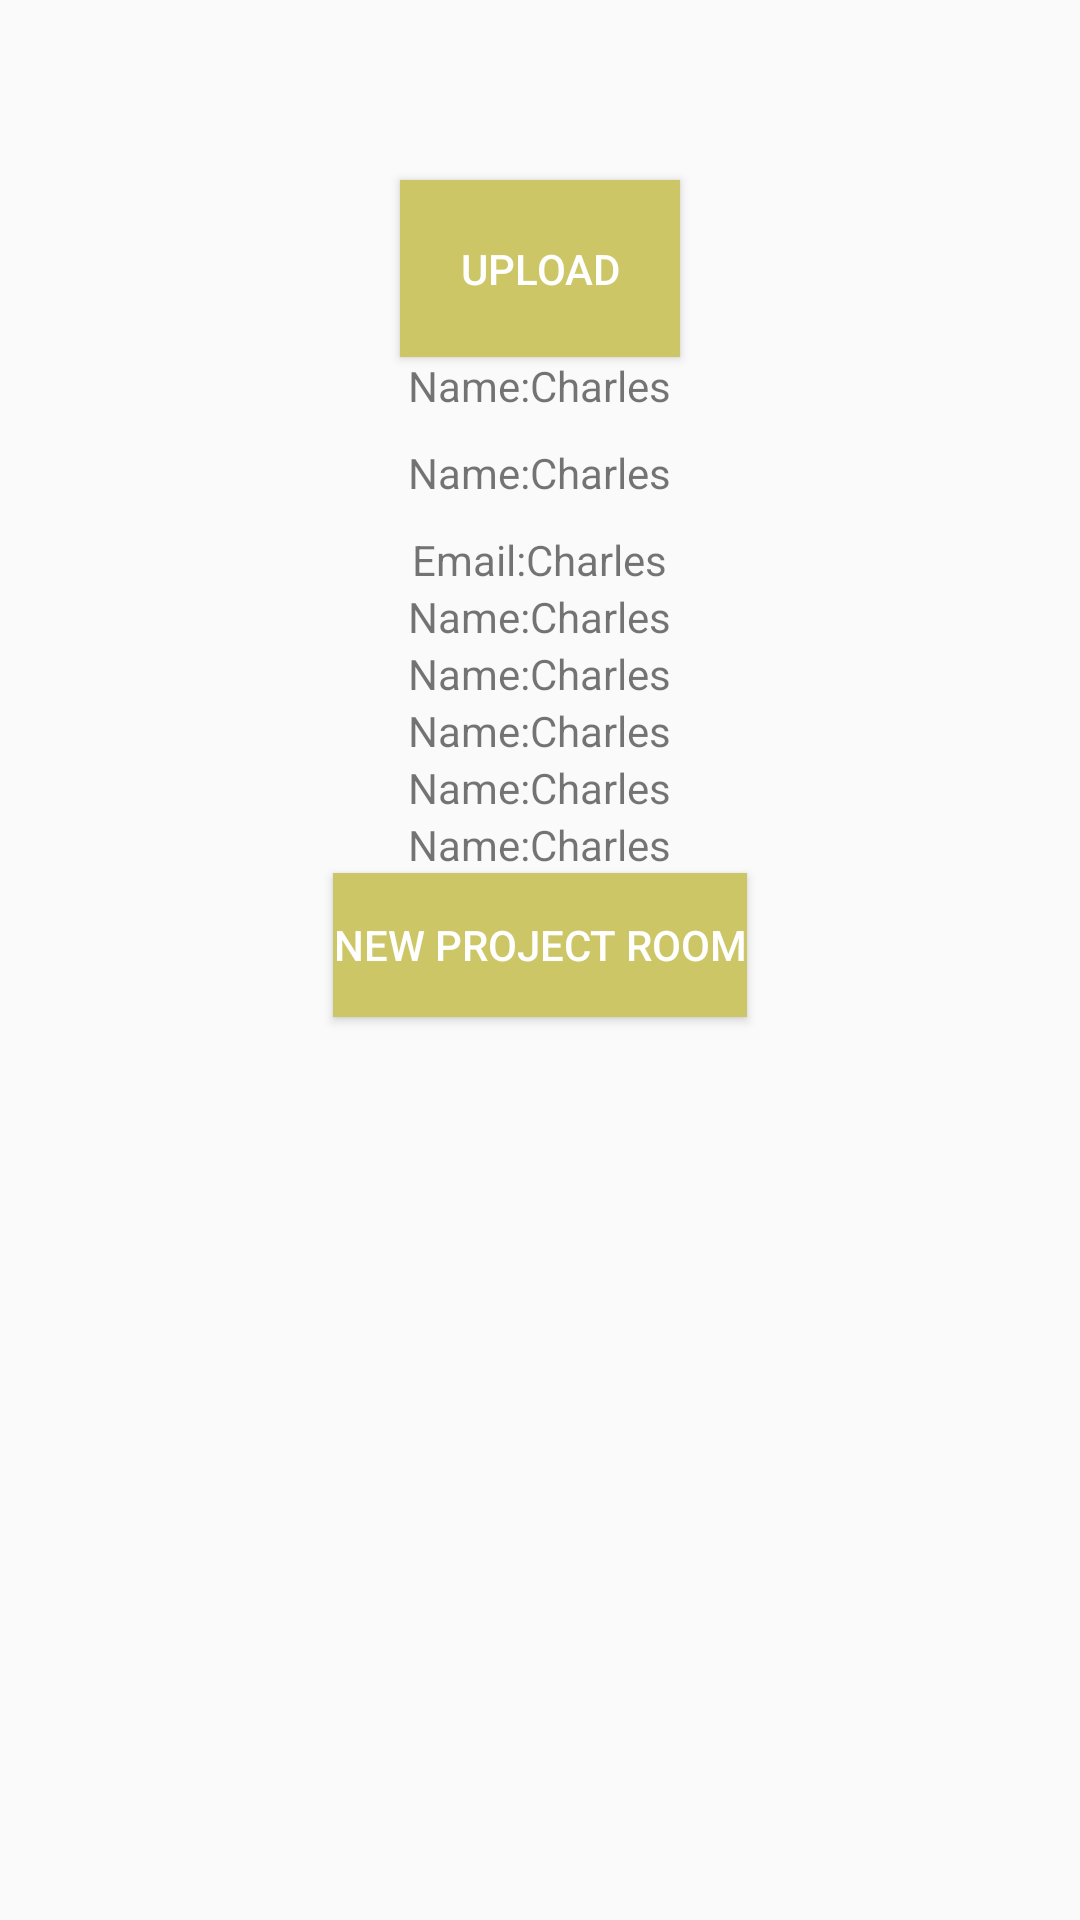

Here is an Android app screen rendered from its layout file. Give the layout XML and the strings, colors and styles it references.
<!-- AndroidManifest.xml: application theme AppTheme -->
<!-- res/layout/activity_profile.xml -->
<?xml version="1.0" encoding="utf-8"?>
<LinearLayout
    xmlns:android="http://schemas.android.com/apk/res/android"
    xmlns:app="http://schemas.android.com/apk/res-auto"
    xmlns:tools="http://schemas.android.com/tools"
    android:layout_width="match_parent"
    android:layout_height="match_parent"
    android:orientation="vertical"
    android:padding="20dp"
    tools:context="com.example.android.the_help_app.profile">

    <ImageView
        android:id="@+id/profile_pic"
        android:layout_gravity="center"
        android:layout_height="wrap_content"
        android:layout_width="wrap_content"
        android:padding="20dp"
        android:src="@mipmap/ic_launcher_round"
        />
    <Button
        android:id="@+id/upload"
        android:layout_gravity="center"
        android:layout_width="wrap_content"
        android:textColor="@android:color/white"
        android:background="#ccc666"
        android:layout_height="wrap_content"
        android:padding="20dp"
        android:text="upload"
        />
    <LinearLayout
        android:layout_width="wrap_content"
        android:layout_height="wrap_content"
        android:layout_gravity="center"
        >
    <TextView
        android:layout_height="wrap_content"
        android:layout_width="wrap_content"
        android:text="Name:"

        />
    <TextView
        android:layout_height="wrap_content"
        android:layout_width="wrap_content"
        android:text="Charles"

        />

</LinearLayout>

    <LinearLayout
        android:layout_width="wrap_content"
        android:layout_height="wrap_content"
        android:layout_gravity="center"
        android:padding="10dp"
        >
        <TextView
            android:layout_height="wrap_content"
            android:layout_width="wrap_content"
            android:text="Name:"

            />
        <TextView
            android:layout_height="wrap_content"
            android:layout_width="wrap_content"
            android:text="Charles"

            />

    </LinearLayout>
    <LinearLayout
        android:layout_width="wrap_content"
        android:layout_height="wrap_content"
        android:layout_gravity="center"
        >
        <TextView
            android:layout_height="wrap_content"
            android:layout_width="wrap_content"
            android:text="Email:"

            />
        <TextView
            android:layout_height="wrap_content"
            android:layout_width="wrap_content"
            android:text="Charles"

            />

    </LinearLayout>
    <LinearLayout
        android:layout_gravity="center"
        android:layout_width="wrap_content"
        android:layout_height="wrap_content"
        >
        <TextView
            android:layout_height="wrap_content"
            android:layout_width="wrap_content"
            android:text="Name:"

            />
        <TextView
            android:layout_height="wrap_content"
            android:layout_width="wrap_content"
            android:text="Charles"

            />

    </LinearLayout>
    <LinearLayout
        android:layout_gravity="center"
        android:layout_width="wrap_content"
        android:layout_height="wrap_content"
        >
        <TextView
            android:layout_height="wrap_content"
            android:layout_width="wrap_content"
            android:text="Name:"

            />
        <TextView
            android:layout_height="wrap_content"
            android:layout_width="wrap_content"
            android:text="Charles"

            />

    </LinearLayout>
    <LinearLayout
        android:layout_gravity="center"
        android:layout_width="wrap_content"
        android:layout_height="wrap_content"
        >
        <TextView
            android:layout_height="wrap_content"
            android:layout_width="wrap_content"
            android:text="Name:"

            />
        <TextView
            android:layout_height="wrap_content"
            android:layout_width="wrap_content"
            android:text="Charles"

            />

    </LinearLayout>
    <LinearLayout
        android:layout_gravity="center"
        android:layout_width="wrap_content"
        android:layout_height="wrap_content"
        >
        <TextView
            android:layout_height="wrap_content"
            android:layout_width="wrap_content"
            android:text="Name:"

            />
        <TextView
            android:layout_height="wrap_content"
            android:layout_width="wrap_content"
            android:text="Charles"

            />

    </LinearLayout>
    <LinearLayout
        android:layout_gravity="center"
        android:layout_width="wrap_content"
        android:layout_height="wrap_content"
        >
        <TextView
            android:layout_height="wrap_content"
            android:layout_width="wrap_content"
            android:text="Name:"

            />
        <TextView
            android:layout_height="wrap_content"
            android:layout_width="wrap_content"
            android:text="Charles"

            />

    </LinearLayout>
    <Button
        android:layout_width="wrap_content"
        android:layout_height="wrap_content"
        android:layout_gravity="center"
        android:textColor="@android:color/white"
        android:background="#ccc666"
        android:text="New Project Room"
        />
</LinearLayout>
<!-- resources referenced by this layout -->
<resources>
  <style name="AppTheme" parent="Theme.AppCompat.Light.DarkActionBar">
          
          <item name="colorPrimary">@color/colorPrimary</item>
          <item name="colorPrimaryDark">@color/colorPrimaryDark</item>
          <item name="colorAccent">@color/colorAccent</item>
      </style>
  <!-- not gathered from this repository: default colours our renderer supplied (Android Studio template values) -->
  <color name="colorPrimary">#FF6200EE</color>
  <color name="colorPrimaryDark">#FF3700B3</color>
  <color name="colorAccent">#FF03DAC5</color>
</resources>
